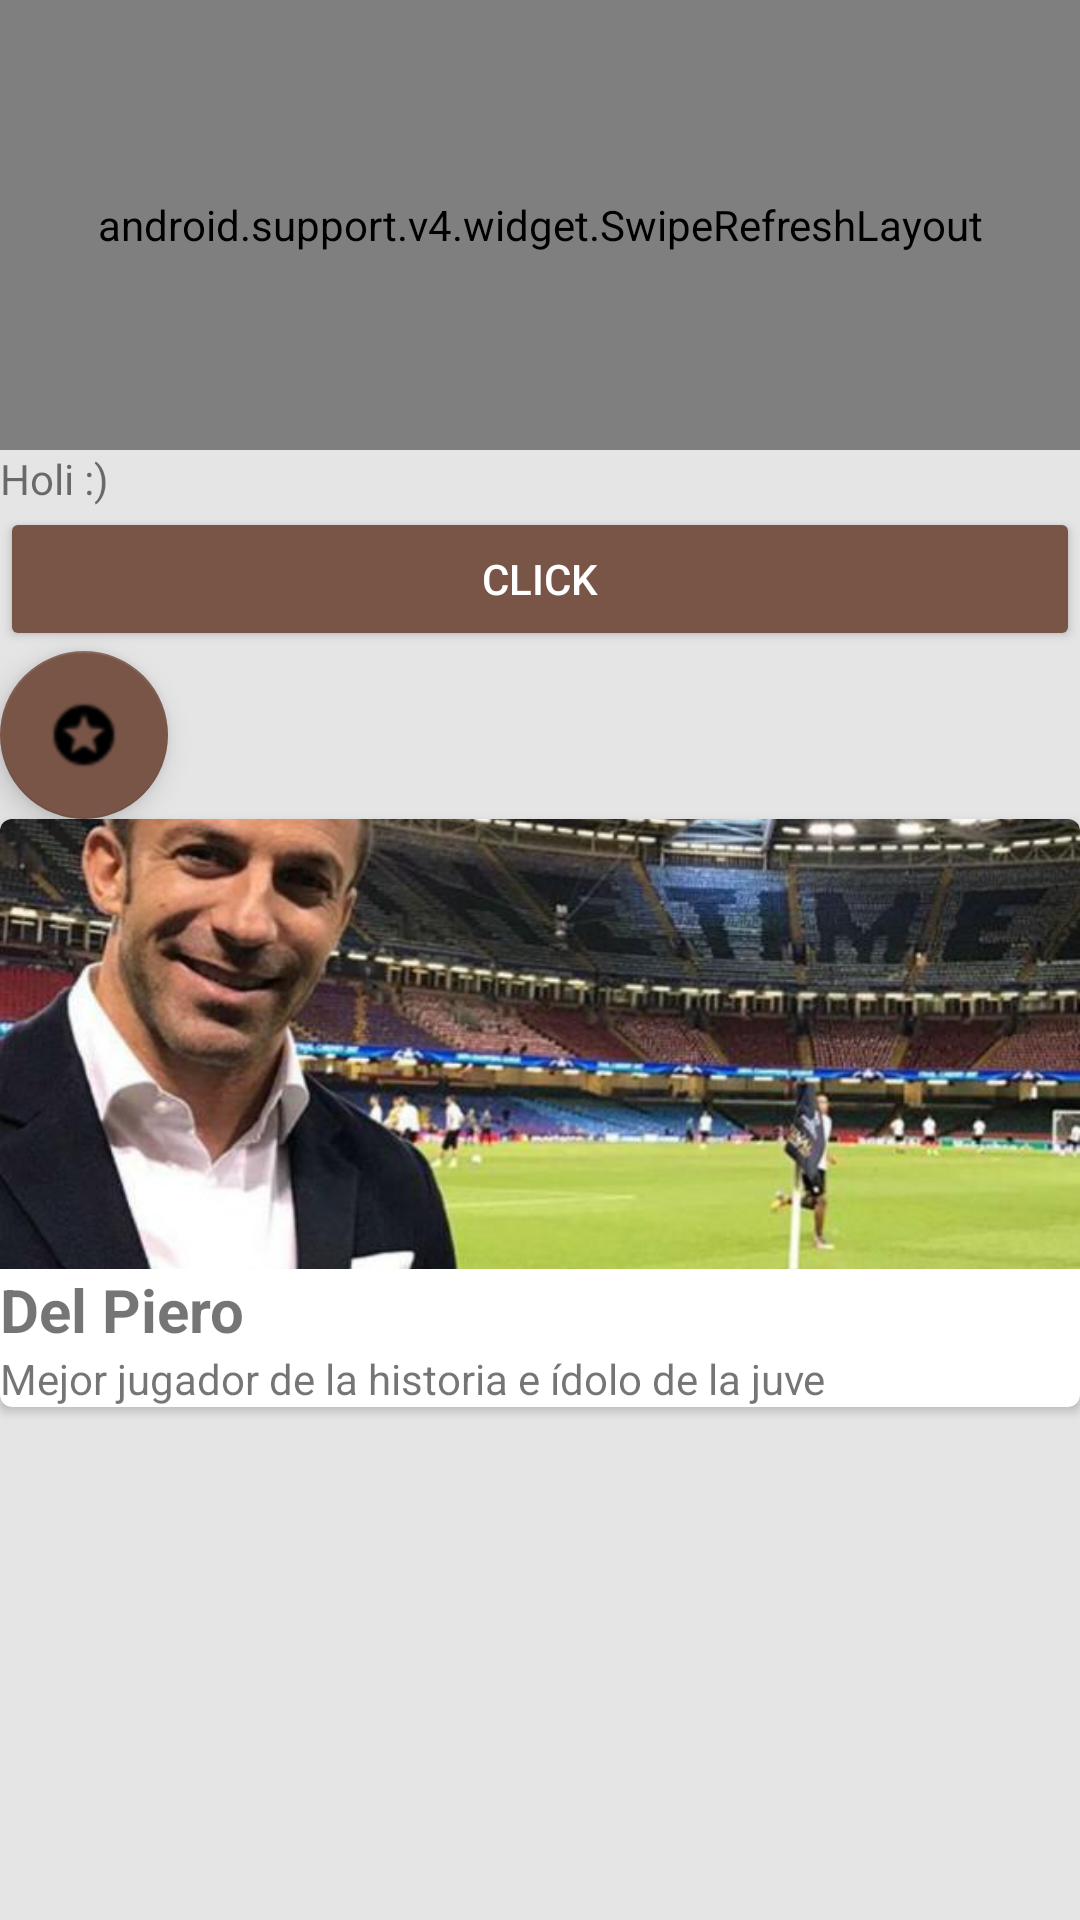

Write the Android layout XML for this screen, with the resource values it uses.
<!-- AndroidManifest.xml: application theme AppTheme -->
<!-- res/layout/activity_main.xml -->
<?xml version="1.0" encoding="utf-8"?>
<android.support.design.widget.CoordinatorLayout xmlns:android="http://schemas.android.com/apk/res/android"
    xmlns:app="http://schemas.android.com/apk/res-auto"
    xmlns:tools="http://schemas.android.com/tools"
    android:layout_width="match_parent"
    android:layout_height="match_parent"
    xmlns:card_view="http://schemas.android.com/apk/res-auto"
    tools:context=".MainActivity"
    android:background="@color/colorGris">
    <RelativeLayout
        android:layout_width="match_parent"
        android:layout_height="match_parent">

        <android.support.v4.widget.SwipeRefreshLayout
            android:id="@+id/sfiMiIndicadorRefresh"
            android:layout_width="match_parent"
            android:layout_height="150dp"
            >
            <ListView
                android:id="@+id/lstMiLista"
                android:layout_width="match_parent"
                android:layout_height="150dp">
            </ListView>
        </android.support.v4.widget.SwipeRefreshLayout>

        <TextView
            android:id="@+id/tvTitulo"
            android:layout_width="wrap_content"
            android:layout_height="wrap_content"
            android:text="@string/texto_titulo"
            android:layout_below="@+id/sfiMiIndicadorRefresh"/>

        <Button
            android:id="@+id/btnMiBoton"
            android:layout_width="match_parent"
            android:layout_height="wrap_content"
            android:layout_below="@+id/tvTitulo"
            android:text="@string/texto_boton_click"
            android:theme="@style/MiBotonRaised"/>

        <android.support.design.widget.FloatingActionButton
            android:layout_width="wrap_content"
            android:layout_height="wrap_content"
            android:src="@drawable/baseline_stars_black_24dp"
            android:layout_below="@+id/btnMiBoton"
            android:id="@+id/fqbMiFab"/>

        <android.support.v7.widget.CardView
            android:layout_width="match_parent"
            android:layout_height="wrap_content"
            android:layout_below="@+id/fqbMiFab"
            card_view:cardCornerRadius="4dp"
            >
            <RelativeLayout
                android:layout_width="match_parent"
                android:layout_height="match_parent">
                <ImageView
                    android:id="@+id/imgImagen"
                    android:layout_width="match_parent"
                    android:layout_height="150dp"
                    android:src="@drawable/del_piero"
                    android:scaleType="centerCrop"
                    />
                <TextView
                    android:id="@+id/tvTituloTarjeta"
                    android:layout_width="wrap_content"
                    android:layout_height="wrap_content"
                    android:text="@string/titulo_tarjeta"
                    android:layout_below="@+id/imgImagen"
                    android:textStyle="bold"
                    android:textSize="20dp"
                    />
                <TextView
                    android:id="@+id/tvDescripcionTarjeta"
                    android:layout_width="wrap_content"
                    android:layout_height="wrap_content"
                    android:text="@string/descripcion_tarjeta"
                    android:layout_below="@+id/tvTituloTarjeta"
                    />
            </RelativeLayout>
        </android.support.v7.widget.CardView>

    </RelativeLayout>
</android.support.design.widget.CoordinatorLayout>
<!-- resources referenced by this layout -->
<resources>
  <color name="colorGris">#e6e5e5</color>
  <!-- drawable baseline_stars_black_24dp: png bitmap (drawable-hdpi, 399 bytes) -->
  <!-- drawable del_piero: png bitmap (drawable-hdpi, 357712 bytes) -->
  <string name="descripcion_tarjeta">Mejor jugador de la historia e ídolo de la juve</string>
  <string name="texto_boton_click">Click</string>
  <string name="texto_titulo">Holi :)</string>
  <string name="titulo_tarjeta">Del Piero</string>
  <style name="MiBotonRaised" parent="Theme.AppCompat.Light">
          <item name="android:colorButtonNormal">@color/colorAccent</item>
          <item name="android:colorControlHighlight">@color/colorBlanco</item>
          <item name="android:textColor">@color/colorBlanco</item>
      </style>
  <style name="AppTheme" parent="Theme.AppCompat.Light.DarkActionBar">
          
          <item name="colorPrimary">@color/colorPrimary</item>
          <item name="colorPrimaryDark">@color/colorPrimaryDark</item>
          <item name="colorAccent">@color/colorAccent</item>
      </style>
  <color name="colorAccent">#795548</color>
  <color name="colorBlanco">#FFFFFF</color>
  <color name="colorPrimary">#00BCD4</color>
  <color name="colorPrimaryDark">#0097A7</color>
</resources>
